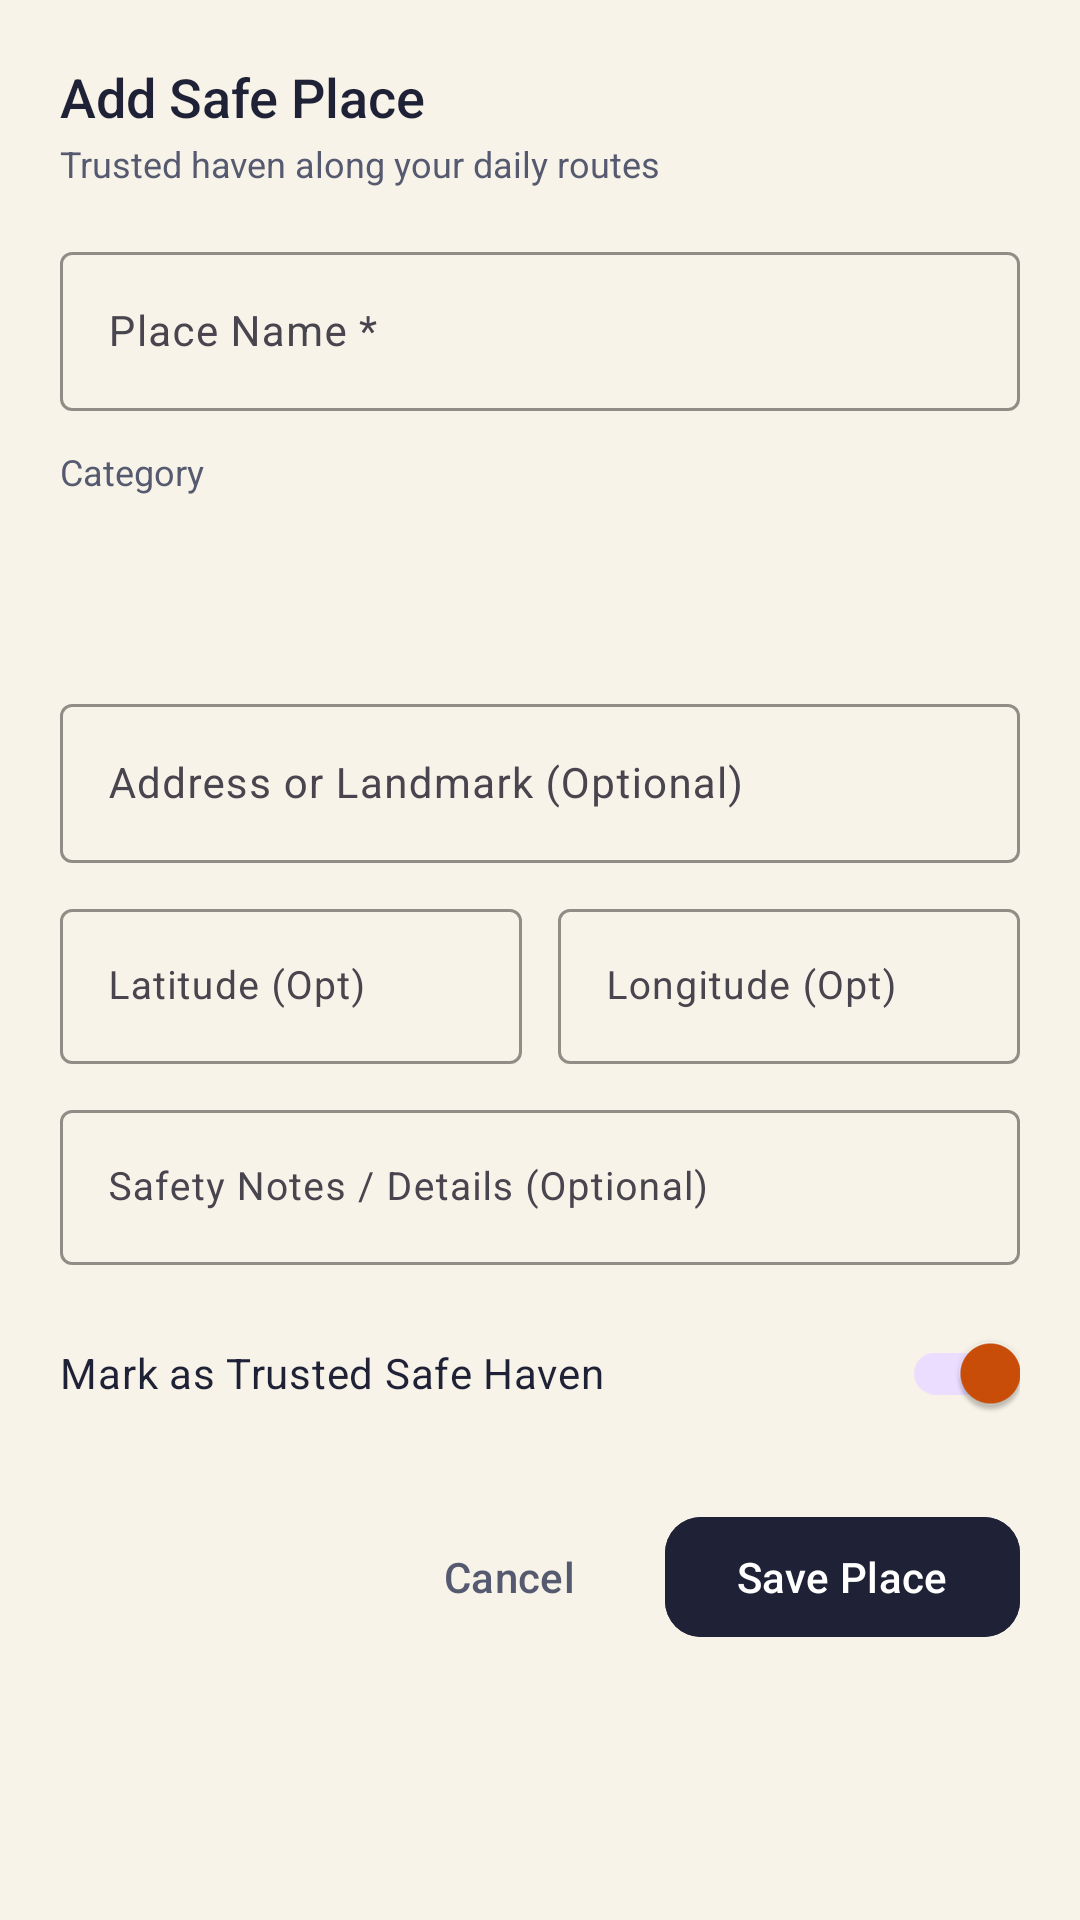

Produce the Android XML layout that renders to this screen, including the resource entries it uses.
<!-- AndroidManifest.xml: application theme Theme.EmpowHer -->
<!-- res/layout/dialog_safe_place_form.xml -->
<?xml version="1.0" encoding="utf-8"?>
<ScrollView xmlns:android="http://schemas.android.com/apk/res/android"
    xmlns:app="http://schemas.android.com/apk/res-auto"
    android:layout_width="match_parent"
    android:layout_height="wrap_content"
    android:padding="20dp">

    <LinearLayout
        android:layout_width="match_parent"
        android:layout_height="wrap_content"
        android:orientation="vertical">

        <TextView
            android:id="@+id/tv_dialog_title"
            android:layout_width="wrap_content"
            android:layout_height="wrap_content"
            android:fontFamily="sans-serif-medium"
            android:text="Add Safe Place"
            android:textColor="@color/text_primary"
            android:textSize="18sp" />

        <TextView
            android:layout_width="wrap_content"
            android:layout_height="wrap_content"
            android:layout_marginTop="2dp"
            android:fontFamily="sans-serif"
            android:text="Trusted haven along your daily routes"
            android:textColor="@color/text_secondary"
            android:textSize="12sp" />

        
        <com.google.android.material.textfield.TextInputLayout
            android:layout_width="match_parent"
            android:layout_height="wrap_content"
            android:layout_marginTop="16dp"
            android:hint="Place Name *"
            app:boxStrokeColor="@color/deep_purple"
            app:hintTextColor="@color/deep_purple">

            <com.google.android.material.textfield.TextInputEditText
                android:id="@+id/et_dialog_place_name"
                android:layout_width="match_parent"
                android:layout_height="wrap_content"
                android:inputType="textCapWords"
                android:textColor="@color/text_primary"
                android:textSize="14sp" />
        </com.google.android.material.textfield.TextInputLayout>

        
        <TextView
            android:layout_width="wrap_content"
            android:layout_height="wrap_content"
            android:layout_marginTop="12dp"
            android:fontFamily="sans-serif"
            android:text="Category"
            android:textColor="@color/text_secondary"
            android:textSize="12sp" />

        <Spinner
            android:id="@+id/spinner_place_category"
            android:layout_width="match_parent"
            android:layout_height="48dp"
            android:layout_marginTop="4dp"
            android:background="@drawable/rounded_corner"
            android:backgroundTint="@color/light_lavender"
            android:paddingHorizontal="12dp" />

        
        <com.google.android.material.textfield.TextInputLayout
            android:layout_width="match_parent"
            android:layout_height="wrap_content"
            android:layout_marginTop="12dp"
            android:hint="Address or Landmark (Optional)"
            app:boxStrokeColor="@color/deep_purple"
            app:hintTextColor="@color/deep_purple">

            <com.google.android.material.textfield.TextInputEditText
                android:id="@+id/et_dialog_place_address"
                android:layout_width="match_parent"
                android:layout_height="wrap_content"
                android:inputType="textCapSentences"
                android:textColor="@color/text_primary"
                android:textSize="14sp" />
        </com.google.android.material.textfield.TextInputLayout>

        
        <LinearLayout
            android:layout_width="match_parent"
            android:layout_height="wrap_content"
            android:layout_marginTop="10dp"
            android:orientation="horizontal">

            <com.google.android.material.textfield.TextInputLayout
                android:layout_width="0dp"
                android:layout_height="wrap_content"
                android:layout_marginEnd="6dp"
                android:layout_weight="1"
                android:hint="Latitude (Opt)"
                app:boxStrokeColor="@color/deep_purple">

                <com.google.android.material.textfield.TextInputEditText
                    android:id="@+id/et_dialog_place_lat"
                    android:layout_width="match_parent"
                    android:layout_height="wrap_content"
                    android:inputType="numberDecimal|numberSigned"
                    android:textColor="@color/text_primary"
                    android:textSize="13sp" />
            </com.google.android.material.textfield.TextInputLayout>

            <com.google.android.material.textfield.TextInputLayout
                android:layout_width="0dp"
                android:layout_height="wrap_content"
                android:layout_marginStart="6dp"
                android:layout_weight="1"
                android:hint="Longitude (Opt)"
                app:boxStrokeColor="@color/deep_purple">

                <com.google.android.material.textfield.TextInputEditText
                    android:id="@+id/et_dialog_place_lon"
                    android:layout_width="match_parent"
                    android:layout_height="wrap_content"
                    android:inputType="numberDecimal|numberSigned"
                    android:textColor="@color/text_primary"
                    android:textSize="13sp" />
            </com.google.android.material.textfield.TextInputLayout>
        </LinearLayout>

        
        <com.google.android.material.textfield.TextInputLayout
            android:layout_width="match_parent"
            android:layout_height="wrap_content"
            android:layout_marginTop="10dp"
            android:hint="Safety Notes / Details (Optional)"
            app:boxStrokeColor="@color/deep_purple">

            <com.google.android.material.textfield.TextInputEditText
                android:id="@+id/et_dialog_place_notes"
                android:layout_width="match_parent"
                android:layout_height="wrap_content"
                android:inputType="textCapSentences"
                android:textColor="@color/text_primary"
                android:textSize="13sp" />
        </com.google.android.material.textfield.TextInputLayout>

        
        <com.google.android.material.switchmaterial.SwitchMaterial
            android:id="@+id/switch_dialog_trusted"
            android:layout_width="match_parent"
            android:layout_height="wrap_content"
            android:layout_marginTop="12dp"
            android:checked="true"
            android:text="Mark as Trusted Safe Haven"
            android:textColor="@color/text_primary"
            android:textSize="14sp" />

        
        <LinearLayout
            android:layout_width="match_parent"
            android:layout_height="wrap_content"
            android:layout_marginTop="20dp"
            android:gravity="end"
            android:orientation="horizontal">

            <com.google.android.material.button.MaterialButton
                android:id="@+id/btn_dialog_cancel"
                style="@style/Widget.Material3.Button.TextButton"
                android:layout_width="wrap_content"
                android:layout_height="wrap_content"
                android:text="Cancel"
                android:textColor="@color/text_secondary" />

            <com.google.android.material.button.MaterialButton
                android:id="@+id/btn_dialog_save"
                style="@style/Widget.Material3.Button"
                android:layout_width="wrap_content"
                android:layout_height="wrap_content"
                android:layout_marginStart="8dp"
                android:backgroundTint="@color/deep_purple"
                android:text="Save Place"
                android:textColor="@color/white"
                app:cornerRadius="12dp" />
        </LinearLayout>

    </LinearLayout>
</ScrollView>
<!-- resources referenced by this layout -->
<resources>
  <color name="deep_purple">#1F2236</color>
  <color name="light_lavender">#FFF3CD</color>
  <color name="text_primary">#1F2236</color>
  <color name="text_secondary">#565A70</color>
  <color name="white">#FFFFFF</color>
  <style name="Theme.EmpowHer" parent="Base.Theme.EmpowHer" />
  <style name="Base.Theme.EmpowHer" parent="Theme.Material3.Light.NoActionBar">
          <item name="colorPrimary">@color/primary</item>
          <item name="colorOnPrimary">@color/white</item>
          <item name="colorPrimaryVariant">@color/primary_variant</item>
          <item name="colorSecondary">@color/primary_yellow</item>
          <item name="colorOnSecondary">@color/text_primary</item>
          <item name="colorSurface">@color/surface_card</item>
          <item name="colorOnSurface">@color/text_primary</item>
          <item name="android:colorBackground">@color/woshield_bg</item>
          <item name="colorOnBackground">@color/text_primary</item>
          <item name="colorError">@color/danger_color</item>
          <item name="android:windowBackground">@color/woshield_bg</item>
          <item name="android:statusBarColor">@color/primary_yellow</item>
          <item name="android:windowLightStatusBar" tools:targetApi="m">true</item>
          <item name="materialCardViewStyle">@style/Widget.Woshield.Card</item>
      </style>
  <color name="primary">#CC4E08</color>
  <color name="primary_variant">#B34306</color>
  <color name="primary_yellow">#FDDB10</color>
  <color name="surface_card">#FFFFFF</color>
  <color name="woshield_bg">#F8F3E8</color>
  <color name="danger_color">#CC4E08</color>
  <style name="Widget.Woshield.Card" parent="Widget.Material3.CardView.Elevated">
          <item name="cardCornerRadius">@dimen/radius_card</item>
          <item name="cardElevation">@dimen/elevation_card</item>
          <item name="strokeWidth">1dp</item>
          <item name="strokeColor">@color/subtle_border</item>
          <item name="cardBackgroundColor">@color/woshield_card_bg</item>
      </style>
  <dimen name="radius_card">16dp</dimen>
  <dimen name="elevation_card">2dp</dimen>
  <color name="subtle_border">#E6DDC9</color>
  <color name="woshield_card_bg">#FFFFFF</color>
</resources>
